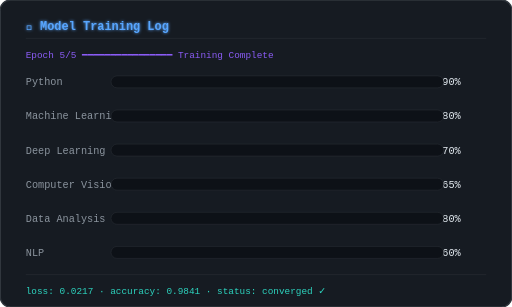
t = 0.00 s
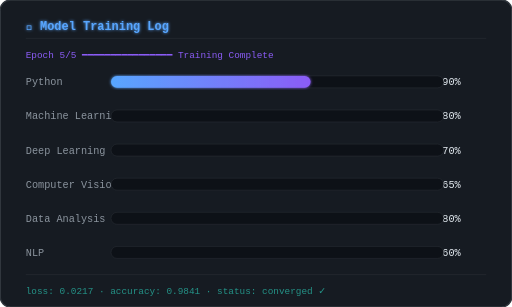
t = 1.50 s
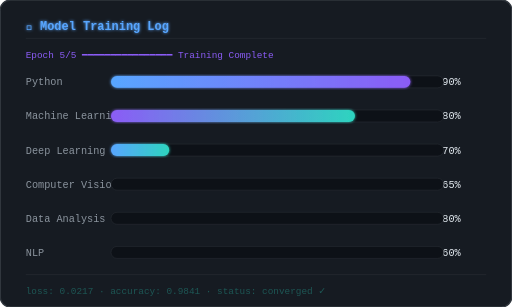
t = 2.88 s
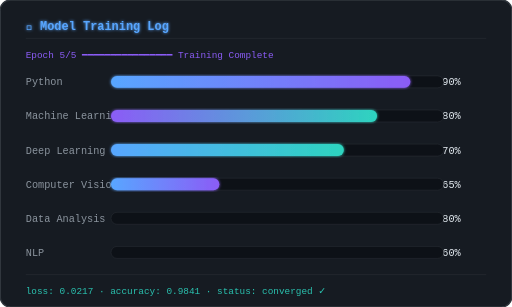
t = 4.25 s
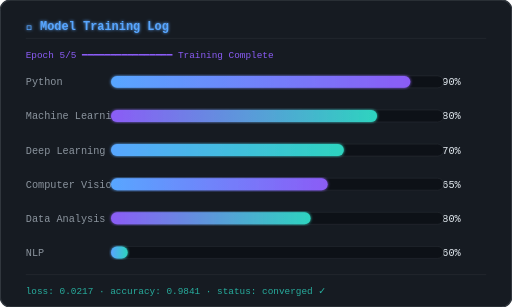
t = 5.63 s
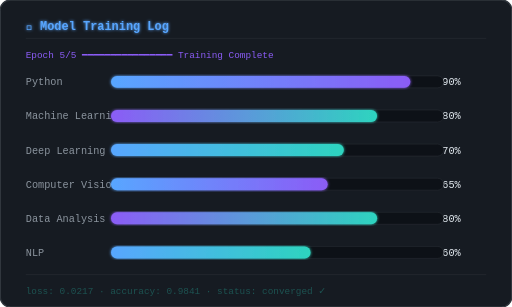
t = 7.00 s

The animated SVG that drew these frames (rendered in a browser with its animation timeline set to each time). Animation: 7 SMIL elements (animate=7), 1 CSS @keyframes rule; one cycle of 7.00 s, repeats indefinitely.

<svg xmlns="http://www.w3.org/2000/svg" viewBox="0 0 600 360" width="600" height="360">
  <defs>
    <linearGradient id="bar-grad-1" x1="0%" y1="0%" x2="100%" y2="0%">
      <stop offset="0%" stop-color="#58A6FF"/><stop offset="100%" stop-color="#8B5CF6"/>
    </linearGradient>
    <linearGradient id="bar-grad-2" x1="0%" y1="0%" x2="100%" y2="0%">
      <stop offset="0%" stop-color="#8B5CF6"/><stop offset="100%" stop-color="#2DD4BF"/>
    </linearGradient>
    <linearGradient id="bar-grad-3" x1="0%" y1="0%" x2="100%" y2="0%">
      <stop offset="0%" stop-color="#58A6FF"/><stop offset="100%" stop-color="#2DD4BF"/>
    </linearGradient>
    <filter id="bar-glow">
      <feGaussianBlur stdDeviation="2" result="b"/>
      <feMerge><feMergeNode in="b"/><feMergeNode in="SourceGraphic"/></feMerge>
    </filter>
  </defs>
  <style>
    .tp-label{font-family:monospace,'Courier New';font-size:12px;fill:#8B949E}
    .tp-value{font-family:monospace,'Courier New';font-size:12px;fill:#E6EDF3}
    .tp-header{font-family:monospace,'Courier New';font-size:14px;fill:#58A6FF;font-weight:bold}
    .tp-epoch{font-family:monospace,'Courier New';font-size:11px;fill:#8B5CF6}
    @keyframes loss-blink{0%,100%{opacity:1}50%{opacity:0.3}}
  </style>

  <!-- Card background -->
  <rect x="0" y="0" width="600" height="360" rx="12" fill="#161B22" stroke="#30363D" stroke-width="1.5"/>

  <!-- Header -->
  <text x="30" y="35" class="tp-header" filter="url(#bar-glow)">🧠 Model Training Log</text>
  <line x1="30" y1="45" x2="570" y2="45" stroke="#30363D" stroke-width="0.5"/>

  <!-- Epoch label -->
  <text x="30" y="68" class="tp-epoch">Epoch 5/5 ━━━━━━━━━━━━━━━━ Training Complete</text>

  <!-- ====== SKILL BAR 1: Python 90% ====== -->
  <text x="30" y="100" class="tp-label">Python</text>
  <text x="540" y="100" class="tp-value" text-anchor="end">90%</text>
  <!-- Track -->
  <rect x="130" y="89" width="390" height="14" rx="7" fill="#0D1117" stroke="#30363D" stroke-width="0.5"/>
  <!-- Fill bar animated -->
  <rect x="130" y="89" width="0" height="14" rx="7" fill="url(#bar-grad-1)" filter="url(#bar-glow)">
    <animate attributeName="width" from="0" to="351" dur="1.5s" begin="0.5s" fill="freeze"/>
  </rect>

  <!-- ====== SKILL BAR 2: Machine Learning 80% ====== -->
  <text x="30" y="140" class="tp-label">Machine Learning</text>
  <text x="540" y="140" class="tp-value" text-anchor="end">80%</text>
  <rect x="130" y="129" width="390" height="14" rx="7" fill="#0D1117" stroke="#30363D" stroke-width="0.5"/>
  <rect x="130" y="129" width="0" height="14" rx="7" fill="url(#bar-grad-2)" filter="url(#bar-glow)">
    <animate attributeName="width" from="0" to="312" dur="1.5s" begin="1.5s" fill="freeze"/>
  </rect>

  <!-- ====== SKILL BAR 3: Deep Learning 70% ====== -->
  <text x="30" y="180" class="tp-label">Deep Learning</text>
  <text x="540" y="180" class="tp-value" text-anchor="end">70%</text>
  <rect x="130" y="169" width="390" height="14" rx="7" fill="#0D1117" stroke="#30363D" stroke-width="0.5"/>
  <rect x="130" y="169" width="0" height="14" rx="7" fill="url(#bar-grad-3)" filter="url(#bar-glow)">
    <animate attributeName="width" from="0" to="273" dur="1.5s" begin="2.5s" fill="freeze"/>
  </rect>

  <!-- ====== SKILL BAR 4: Computer Vision 65% ====== -->
  <text x="30" y="220" class="tp-label">Computer Vision</text>
  <text x="540" y="220" class="tp-value" text-anchor="end">65%</text>
  <rect x="130" y="209" width="390" height="14" rx="7" fill="#0D1117" stroke="#30363D" stroke-width="0.5"/>
  <rect x="130" y="209" width="0" height="14" rx="7" fill="url(#bar-grad-1)" filter="url(#bar-glow)">
    <animate attributeName="width" from="0" to="254" dur="1.5s" begin="3.5s" fill="freeze"/>
  </rect>

  <!-- ====== SKILL BAR 5: Data Analysis 80% ====== -->
  <text x="30" y="260" class="tp-label">Data Analysis</text>
  <text x="540" y="260" class="tp-value" text-anchor="end">80%</text>
  <rect x="130" y="249" width="390" height="14" rx="7" fill="#0D1117" stroke="#30363D" stroke-width="0.5"/>
  <rect x="130" y="249" width="0" height="14" rx="7" fill="url(#bar-grad-2)" filter="url(#bar-glow)">
    <animate attributeName="width" from="0" to="312" dur="1.5s" begin="4.5s" fill="freeze"/>
  </rect>

  <!-- ====== SKILL BAR 6: NLP 60% ====== -->
  <text x="30" y="300" class="tp-label">NLP</text>
  <text x="540" y="300" class="tp-value" text-anchor="end">60%</text>
  <rect x="130" y="289" width="390" height="14" rx="7" fill="#0D1117" stroke="#30363D" stroke-width="0.5"/>
  <rect x="130" y="289" width="0" height="14" rx="7" fill="url(#bar-grad-3)" filter="url(#bar-glow)">
    <animate attributeName="width" from="0" to="234" dur="1.5s" begin="5.5s" fill="freeze"/>
  </rect>

  <!-- Bottom stats line -->
  <line x1="30" y1="322" x2="570" y2="322" stroke="#30363D" stroke-width="0.5"/>
  <text x="30" y="345" font-family="monospace,'Courier New'" font-size="11" fill="#2DD4BF" style="animation:loss-blink 2s ease-in-out infinite">
    loss: 0.0217  ·  accuracy: 0.9841  ·  status: converged ✓
    <animate attributeName="opacity" values="1;0.3;1" dur="2s" repeatCount="indefinite"/>
  </text>
</svg>
